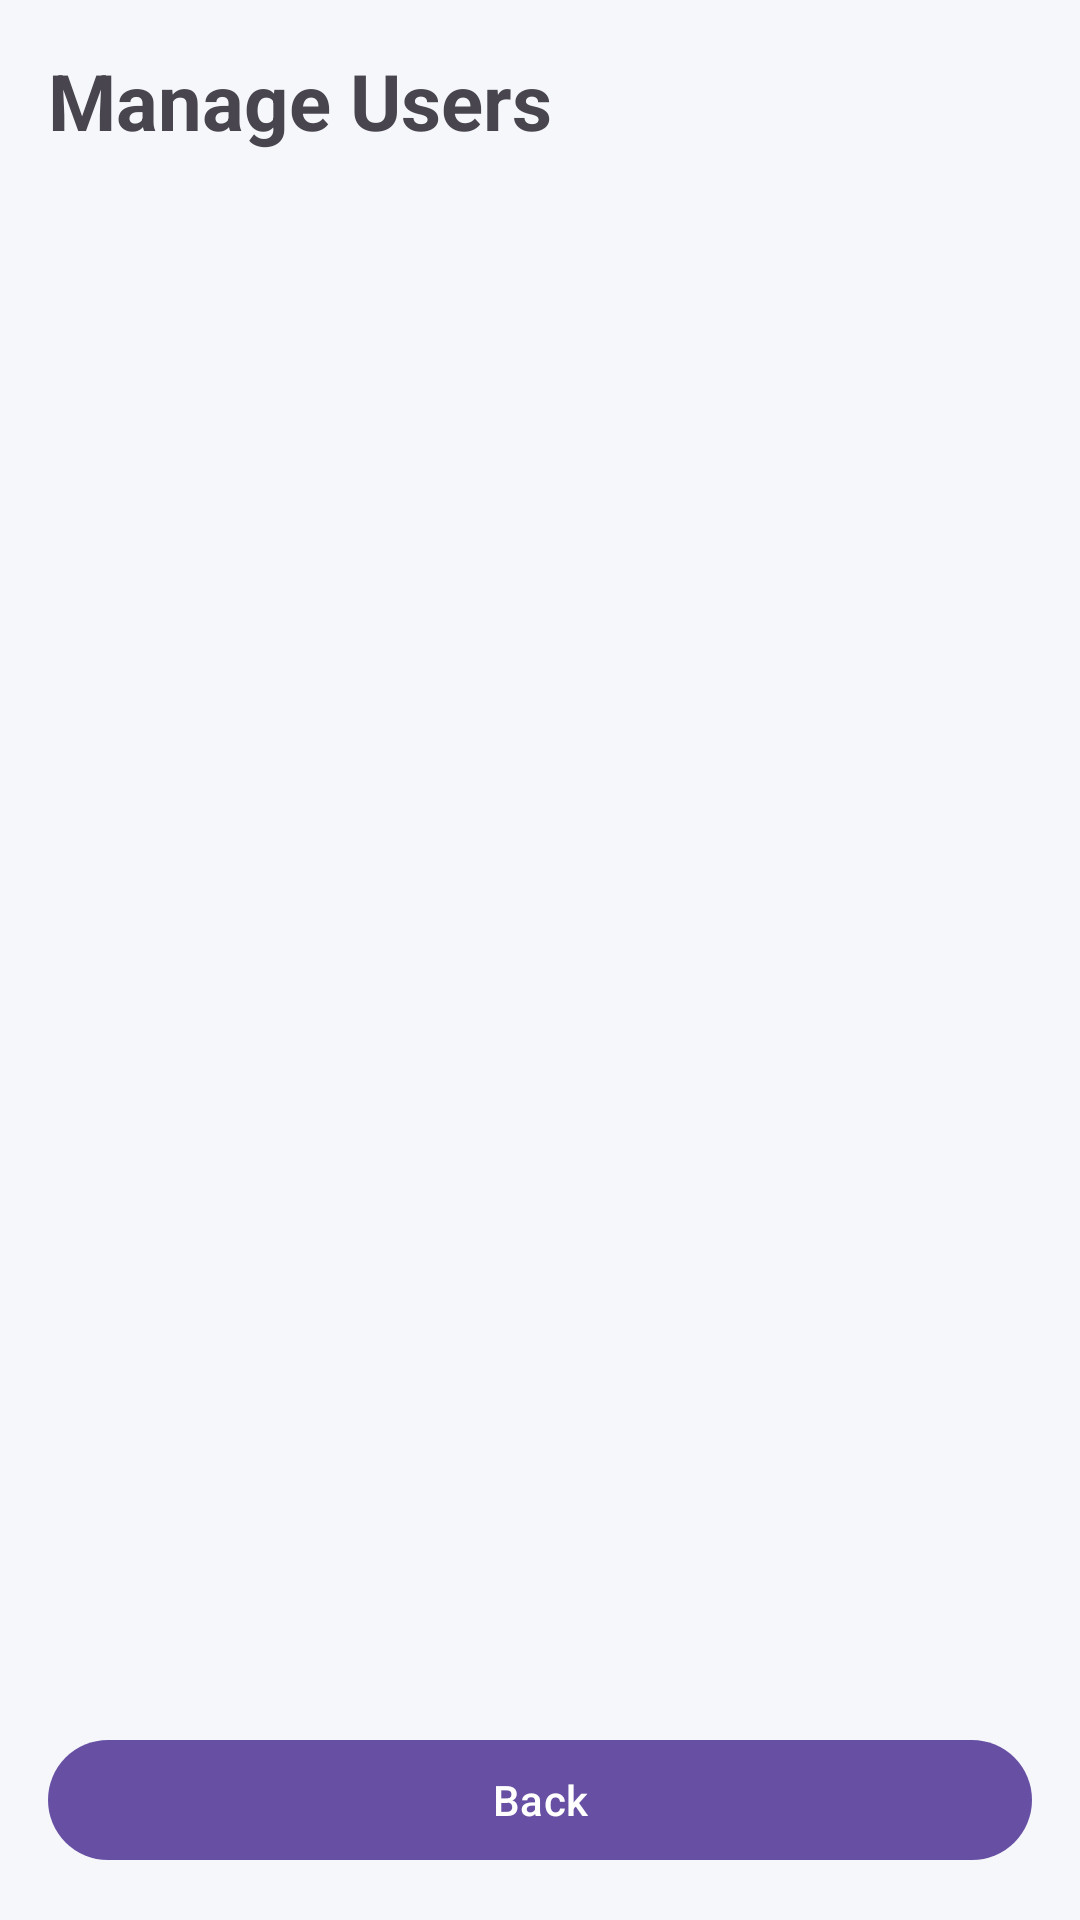

Android layout source for this screen:
<!-- AndroidManifest.xml: application theme Theme.Mad_Project_24012011013 -->
<!-- res/layout/activity_admin_users.xml -->
<?xml version="1.0" encoding="utf-8"?>
<LinearLayout xmlns:android="http://schemas.android.com/apk/res/android"
    android:layout_width="match_parent"
    android:layout_height="match_parent"
    android:orientation="vertical"
    android:padding="16dp"
    android:background="#F5F7FA">

    <TextView
        android:layout_width="match_parent"
        android:layout_height="wrap_content"
        android:text="Manage Users"
        android:textSize="26sp"
        android:textStyle="bold"
        android:layout_marginBottom="12dp" />

    <ScrollView
        android:layout_width="match_parent"
        android:layout_height="0dp"
        android:layout_weight="1">
        <LinearLayout
            android:id="@+id/usersContainer"
            android:layout_width="match_parent"
            android:layout_height="wrap_content"
            android:orientation="vertical" />
    </ScrollView>

    <com.google.android.material.button.MaterialButton
        android:id="@+id/btnBack"
        android:layout_width="match_parent"
        android:layout_height="wrap_content"
        android:text="Back" />
</LinearLayout>
<!-- resources referenced by this layout -->
<resources>
  <style name="Theme.Mad_Project_24012011013" parent="Base.Theme.Mad_Project_24012011013" />
  <style name="Base.Theme.Mad_Project_24012011013" parent="Theme.Material3.DayNight.NoActionBar">
          
          
      </style>
</resources>
